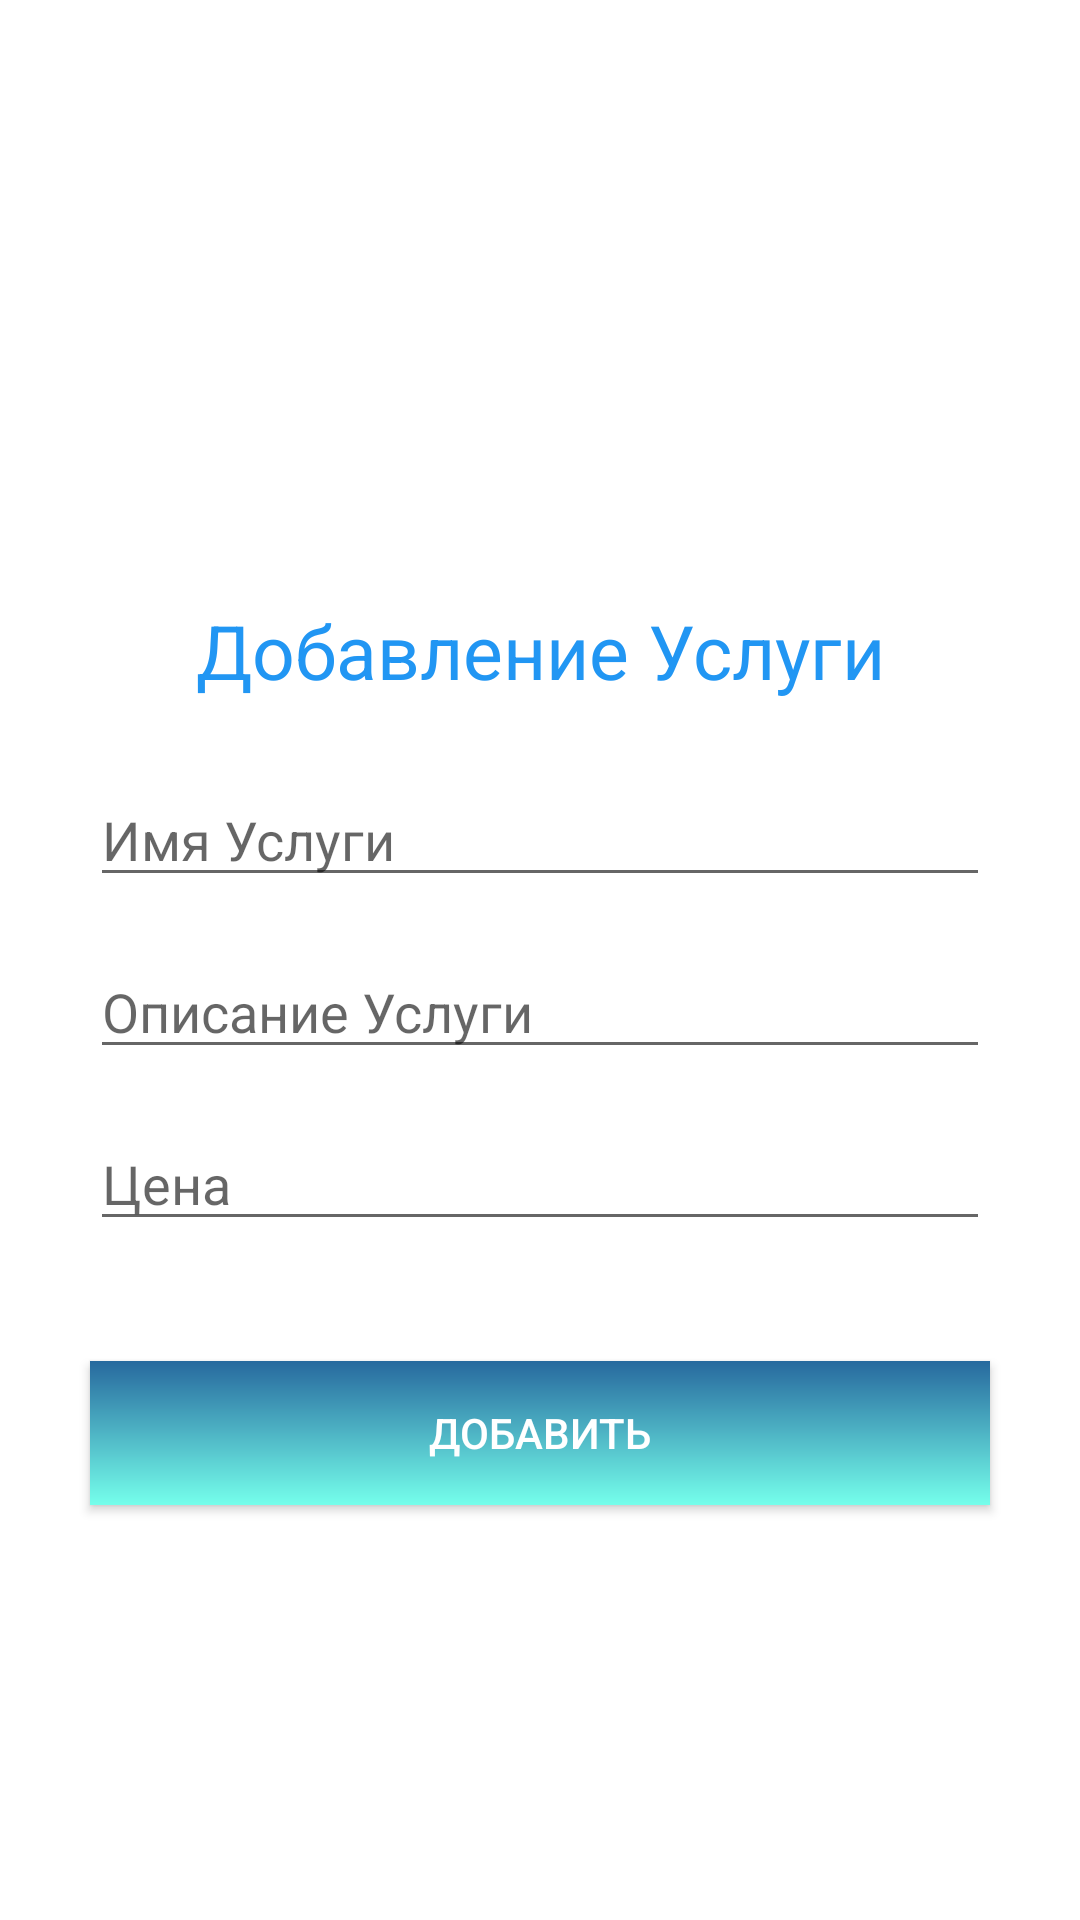

The Android layout XML behind this screen, and the referenced resources:
<!-- AndroidManifest.xml: application theme Theme.VendingMachineApp -->
<!-- res/layout/activity_add_services_desc.xml -->
<?xml version="1.0" encoding="utf-8"?>
<androidx.constraintlayout.widget.ConstraintLayout xmlns:android="http://schemas.android.com/apk/res/android"
    xmlns:app="http://schemas.android.com/apk/res-auto"
    xmlns:tools="http://schemas.android.com/tools"
    android:layout_width="match_parent"
    android:layout_height="match_parent"
    tools:context=".AddServicesDesc">

    <TextView
        android:id="@+id/textView4"
        android:layout_width="wrap_content"
        android:layout_height="wrap_content"
        android:layout_marginTop="200dp"
        android:text="Добавление Услуги"
        android:textSize="25dp"
        android:textColor="#2196F3"
        app:layout_constraintEnd_toEndOf="parent"
        app:layout_constraintStart_toStartOf="parent"
        app:layout_constraintTop_toTopOf="parent" />

    <EditText
        android:id="@+id/servicesdesc_name_add"
        android:layout_width="300dp"
        android:layout_height="wrap_content"
        android:layout_marginTop="24dp"
        android:ems="10"
        android:hint="Имя Услуги"
        android:inputType="textPersonName"
        app:layout_constraintEnd_toEndOf="parent"
        app:layout_constraintStart_toStartOf="parent"
        app:layout_constraintTop_toBottomOf="@+id/textView4" />

    <EditText
        android:id="@+id/servicesdesc_desc_add"
        android:layout_width="300dp"
        android:layout_height="wrap_content"
        android:layout_marginTop="16dp"
        android:ems="10"
        android:inputType="text"
        app:layout_constraintEnd_toEndOf="parent"
        app:layout_constraintStart_toStartOf="parent"
        app:layout_constraintTop_toBottomOf="@+id/servicesdesc_name_add"
        android:hint="Описание Услуги"/>

    <EditText
        android:id="@+id/servicesdesc_price_add"
        android:layout_width="300dp"
        android:layout_height="wrap_content"
        android:layout_marginTop="16dp"
        android:ems="10"
        android:hint="Цена"
        android:inputType="number"
        app:layout_constraintEnd_toEndOf="parent"
        app:layout_constraintStart_toStartOf="parent"
        app:layout_constraintTop_toBottomOf="@+id/servicesdesc_desc_add" />

    <androidx.appcompat.widget.AppCompatButton
        android:textColor="@color/white"
        android:background="@drawable/buttonbg"
        android:id="@+id/addServicesDescBtn"
        android:layout_width="300dp"
        android:layout_height="wrap_content"
        android:layout_marginTop="40dp"
        android:text="Добавить"
        app:layout_constraintEnd_toEndOf="parent"
        app:layout_constraintStart_toStartOf="parent"
        app:layout_constraintTop_toBottomOf="@+id/servicesdesc_price_add" />

</androidx.constraintlayout.widget.ConstraintLayout>
<!-- resources referenced by this layout -->
<resources>
  <!-- drawable buttonbg (drawable) -->
  <?xml version="1.0" encoding="utf-8"?>
  <shape xmlns:android="http://schemas.android.com/apk/res/android" android:shape="rectangle">
  <gradient
      android:startColor="#27699E"
      android:endColor="#75FFEB"
      android:angle="-45"/>
  </shape>
  <style name="Theme.VendingMachineApp" parent="Theme.MaterialComponents.DayNight.NoActionBar">
          
          <item name="colorPrimary">@color/purple_500</item>
          <item name="colorPrimaryVariant">@color/purple_700</item>
          <item name="colorOnPrimary">@color/white</item>
          
          <item name="colorSecondary">@color/teal_200</item>
          <item name="colorSecondaryVariant">@color/teal_700</item>
          <item name="colorOnSecondary">@color/black</item>
          
          <item name="android:statusBarColor">?attr/colorPrimaryVariant</item>
          
      </style>
  <!-- not gathered from this repository: default colours our renderer supplied (Android Studio template values) -->
  <color name="purple_500">#FF6200EE</color>
  <color name="purple_700">#FF3700B3</color>
  <color name="teal_200">#FF03DAC5</color>
  <color name="teal_700">#FF018786</color>
  <color name="black">#FF000000</color>
  <color name="white">#FFFFFFFF</color>
</resources>
